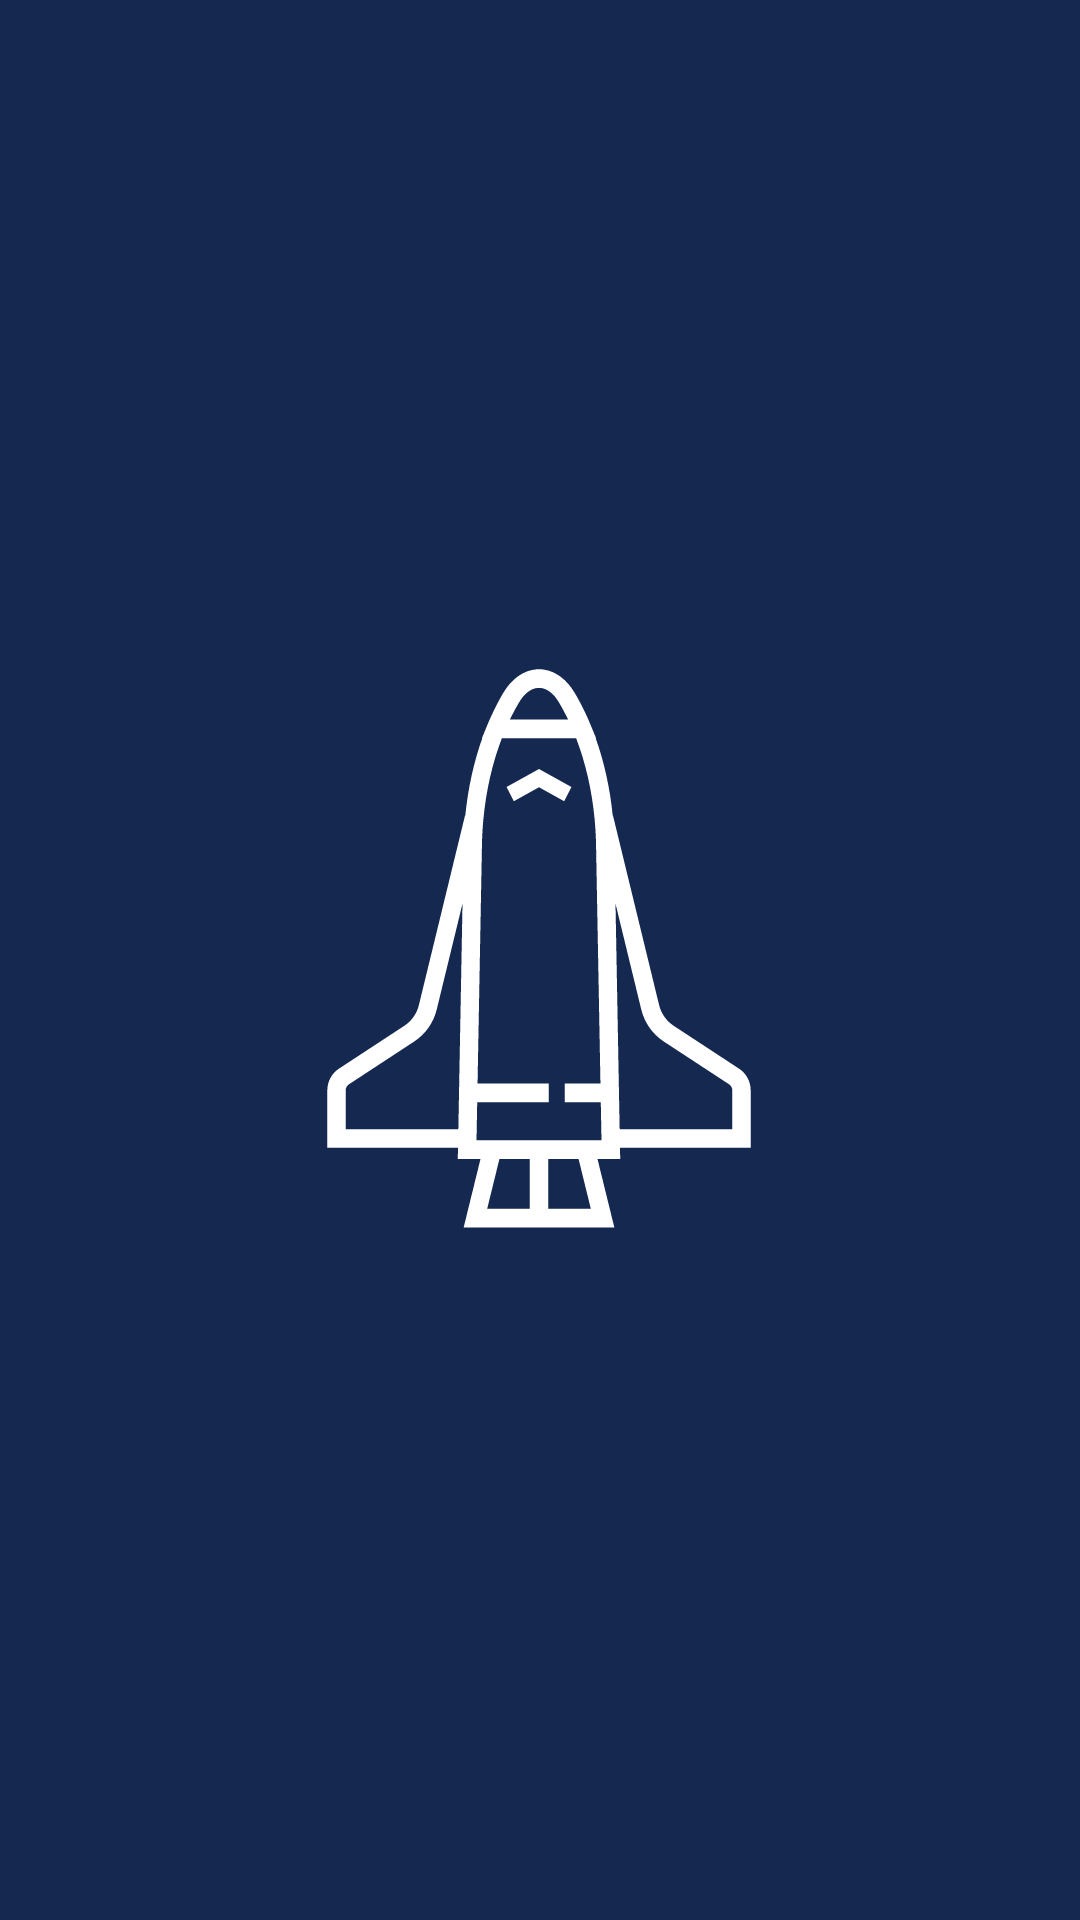

Here is an Android app screen rendered from its layout file. Give the layout XML and the strings, colors and styles it references.
<!-- AndroidManifest.xml: application theme AppTheme -->
<!-- res/layout/activity_splash_screen.xml -->
<?xml version="1.0" encoding="utf-8"?>
<androidx.constraintlayout.widget.ConstraintLayout xmlns:android="http://schemas.android.com/apk/res/android"
    xmlns:app="http://schemas.android.com/apk/res-auto"
    xmlns:tools="http://schemas.android.com/tools"
    android:layout_width="match_parent"
    android:layout_height="match_parent"
    android:background="@color/colorPrimaryDark"
    tools:context=".ui.splash.SplashScreen">

    <ImageView
        android:id="@+id/main_icon"
        android:layout_width="wrap_content"
        android:layout_height="wrap_content"
        app:layout_constraintBottom_toBottomOf="parent"
        app:layout_constraintEnd_toEndOf="parent"
        app:layout_constraintHorizontal_bias="0.497"
        app:layout_constraintStart_toStartOf="parent"
        app:layout_constraintTop_toTopOf="parent"
        app:srcCompat="@drawable/ic_rocket"
        android:contentDescription="@string/splash_icon_description" />

</androidx.constraintlayout.widget.ConstraintLayout>
<!-- resources referenced by this layout -->
<resources>
  <color name="colorPrimaryDark">#142850</color>
  <!-- drawable ic_rocket: vector/xml drawable (drawable, 3900 chars, omitted) -->
  <string name="splash_icon_description">Rocket Icon</string>
  <style name="AppTheme" parent="Theme.AppCompat.Light.DarkActionBar">
          
          <item name="colorPrimary">@color/colorPrimary</item>
          <item name="colorPrimaryDark">@color/colorPrimaryDark</item>
          <item name="colorAccent">@color/colorAccent</item>
      </style>
  <color name="colorPrimary">#27496d</color>
  <color name="colorAccent">#00a8cc</color>
</resources>
